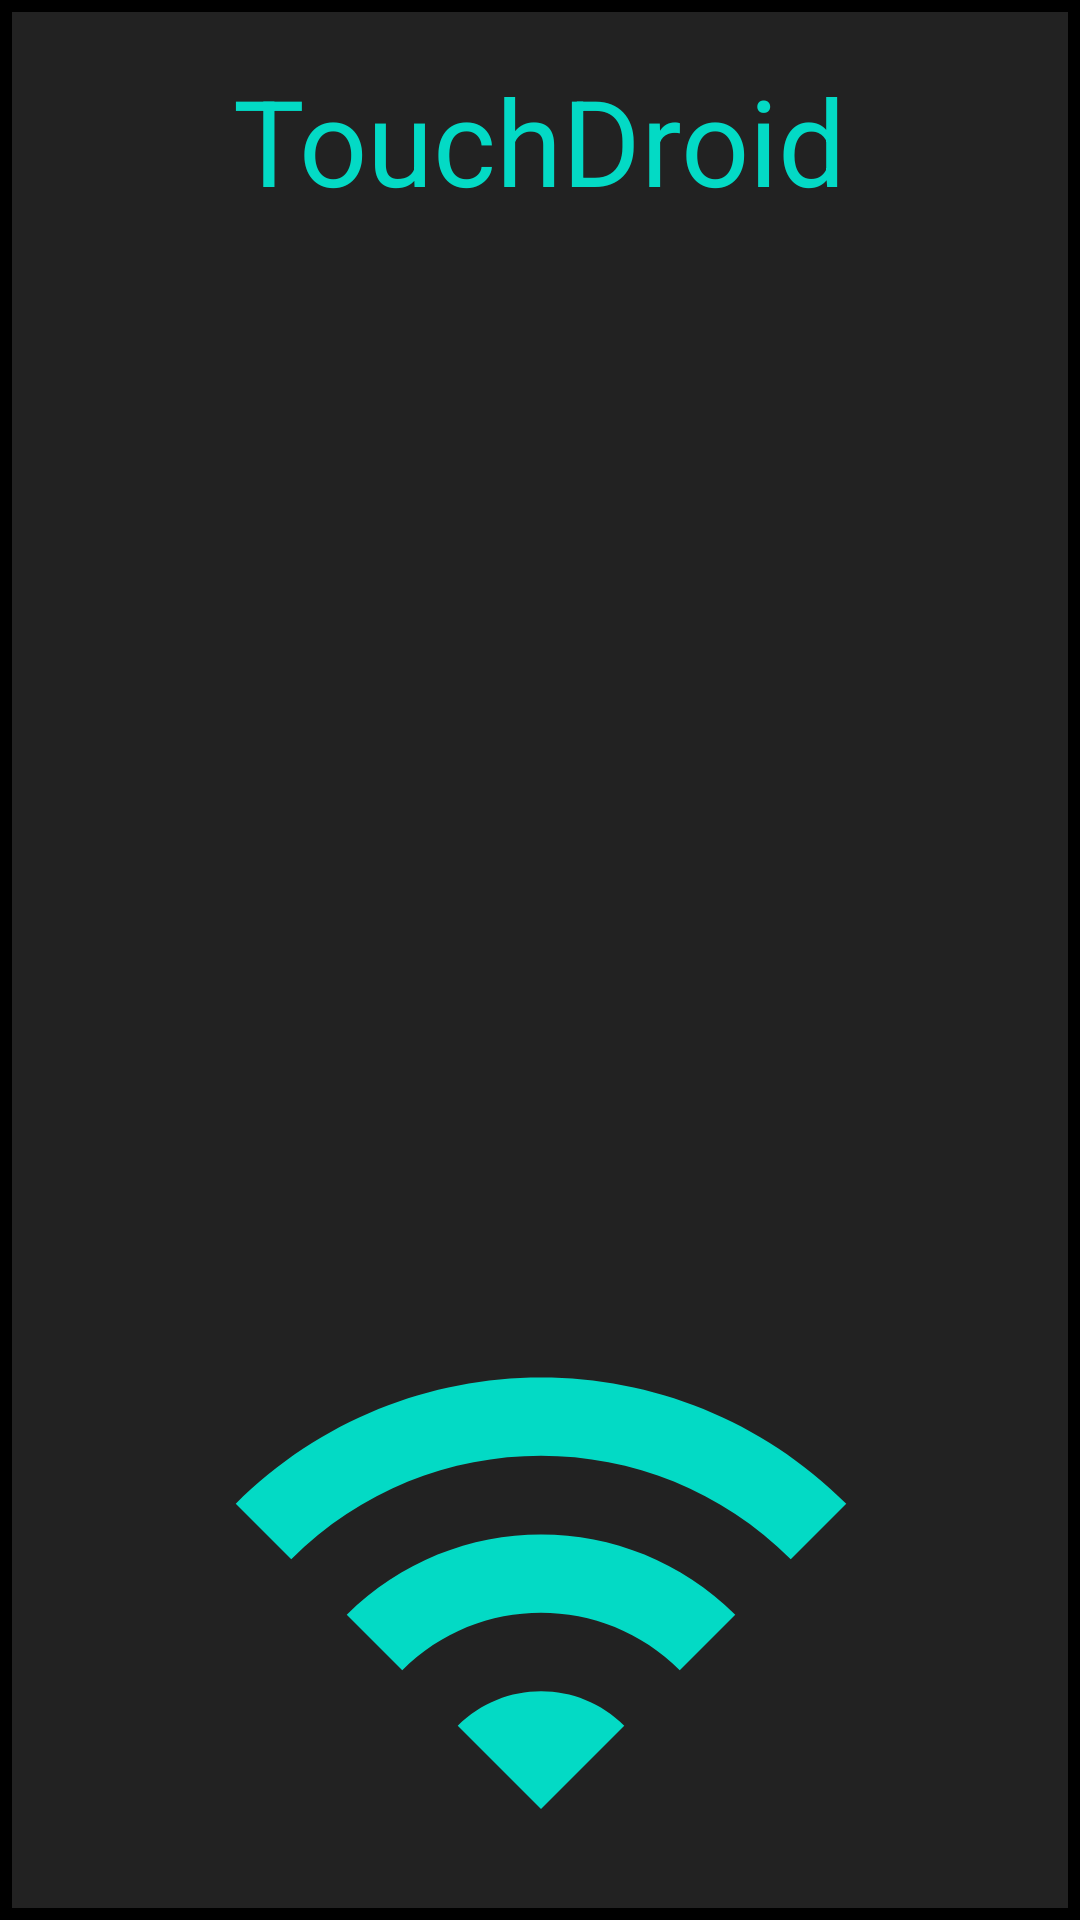

Reconstruct the res/layout file that produces this screen, plus the resources it refers to.
<!-- AndroidManifest.xml: application theme Theme.MouseRemote -->
<!-- res/layout/activity_main.xml -->
<?xml version="1.0" encoding="utf-8"?>
<androidx.constraintlayout.widget.ConstraintLayout xmlns:android="http://schemas.android.com/apk/res/android"
    xmlns:app="http://schemas.android.com/apk/res-auto"
    xmlns:tools="http://schemas.android.com/tools"
    android:layout_width="match_parent"
    android:layout_height="match_parent"
    android:background="@drawable/button_background"
    android:orientation="vertical"
    android:theme="@style/Theme.MouseRemote"

    tools:context=".ui.activities.MainActivity">

    <TextView
        android:id="@+id/textView_appName"
        android:layout_width="wrap_content"
        android:layout_height="wrap_content"
        android:layout_marginTop="20dp"
        android:text="@string/app_name"
        android:textColor="@color/primary"
        android:textSize="40sp"
        app:layout_constraintEnd_toEndOf="parent"
        app:layout_constraintStart_toStartOf="parent"
        app:layout_constraintTop_toTopOf="parent"
        tools:ignore="TextContrastCheck" />

    <androidx.recyclerview.widget.RecyclerView
        android:id="@+id/recyclerView_serverList"
        android:layout_width="match_parent"
        android:layout_height="wrap_content"
        android:layout_marginStart="12dp"
        android:layout_marginTop="48dp"
        android:layout_marginEnd="12dp"
        android:visibility="invisible"
        app:layout_constraintEnd_toEndOf="parent"
        app:layout_constraintHorizontal_bias="1.0"
        app:layout_constraintStart_toStartOf="parent"
        app:layout_constraintTop_toBottomOf="@+id/textView_appName" />

    <ImageView
        android:id="@+id/imageView_wifiLogo"
        android:layout_width="245dp"
        android:layout_height="222dp"
        android:layout_marginTop="456dp"
        app:layout_constraintBottom_toBottomOf="parent"
        app:layout_constraintEnd_toEndOf="parent"
        app:layout_constraintStart_toStartOf="parent"
        app:layout_constraintTop_toBottomOf="@+id/textView_appName"
        app:layout_constraintVertical_bias="1.0"
        app:srcCompat="@drawable/ic_baseline_wifi"
        tools:ignore="ContentDescription,ImageContrastCheck" />

</androidx.constraintlayout.widget.ConstraintLayout>
<!-- resources referenced by this layout -->
<resources>
  <color name="primary">#FF03DAC5</color>
  <!-- drawable button_background (drawable) -->
  <?xml version="1.0" encoding="utf-8"?>
  <shape xmlns:android="http://schemas.android.com/apk/res/android">
      <solid android:color="#222" />
      <stroke
          android:width="4dp"
          android:color="#000000" />
  </shape>
  <!-- drawable ic_baseline_wifi (drawable) -->
  <vector xmlns:android="http://schemas.android.com/apk/res/android"
      android:width="200dp"
      android:height="200dp"
      android:viewportWidth="24"
      android:viewportHeight="24"
      android:tint="@color/primary">
      <path
          android:fillColor="@android:color/white"
          android:pathData="M1,9l2,2c4.97,-4.97 13.03,-4.97 18,0l2,-2C16.93,2.93 7.08,2.93 1,9zM9,17l3,3 3,-3c-1.65,-1.66 -4.34,-1.66 -6,0zM5,13l2,2c2.76,-2.76 7.24,-2.76 10,0l2,-2C15.14,9.14 8.87,9.14 5,13z"/>
  </vector>
  <string name="app_name">TouchDroid</string>
  <style name="Theme.MouseRemote" parent="Theme.MaterialComponents.DayNight.DarkActionBar">
          
          <item name="colorPrimary">@color/primary_dark</item>
          <item name="colorPrimaryVariant">@color/primary</item>
          <item name="colorOnPrimary">@color/black</item>
          
          <item name="colorSecondary">@color/primary_dark</item>
          <item name="colorSecondaryVariant">@color/primary_dark</item>
          <item name="colorOnSecondary">@color/black</item>
          <item name="android:statusBarColor" tools:targetApi="l">?attr/colorPrimaryVariant</item>
          
          <item name="windowNoTitle">true</item>
          <item name="windowActionBar">false</item>
          <item name="android:windowNoTitle">true</item>
          <item name="android:windowActionBar">false</item>
          <item name="android:windowFullscreen">true</item>
          <item name="android:windowContentOverlay">@null</item>
      </style>
  <color name="primary_dark">#FF018786</color>
  <color name="black">#FF000000</color>
</resources>
